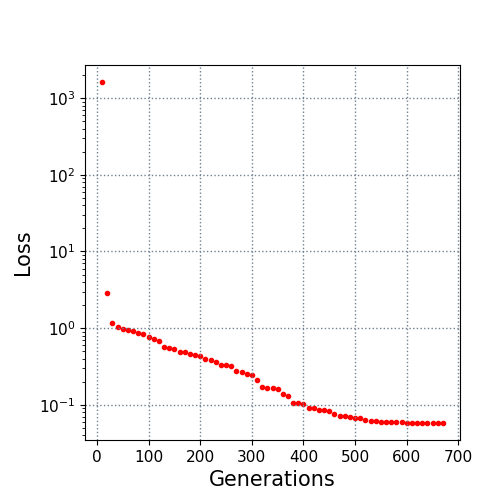

Source data for this figure (header and first rows):
10.0, 1618.944961
20.0, 2.838
30.0, 1.172
40.0, 1.027
50.0, 0.9792
60.0, 0.9348
70.0, 0.9057
80.0, 0.8656
90.0, 0.8279
100.0, 0.7653
110.0, 0.7204
120.0, 0.6906
130.0, 0.5647
140.0, 0.5454
150.0, 0.5403
160.0, 0.4943
170.0, 0.4887
180.0, 0.4603
190.0, 0.4533
200.0, 0.4324
210.0, 0.3931
220.0, 0.3851
230.0, 0.3609
240.0, 0.335
250.0, 0.3288
260.0, 0.3228
270.0, 0.2767
280.0, 0.2683
290.0, 0.255
300.0, 0.2473
310.0, 0.2132
320.0, 0.1719
330.0, 0.1659
340.0, 0.165
350.0, 0.1608
360.0, 0.1385
370.0, 0.1293
380.0, 0.1067
390.0, 0.1067
400.0, 0.1026
410.0, 0.09173
420.0, 0.09012
430.0, 0.08654
440.0, 0.08581
450.0, 0.08303
460.0, 0.07521
470.0, 0.07089
480.0, 0.0707
490.0, 0.0691
500.0, 0.06834
510.0, 0.06739
520.0, 0.06267
530.0, 0.06164
540.0, 0.06107
550.0, 0.06048
560.0, 0.06044
570.0, 0.06044
580.0, 0.06044
590.0, 0.06014
600.0, 0.05886
610.0, 0.05884
... 6 more rows
